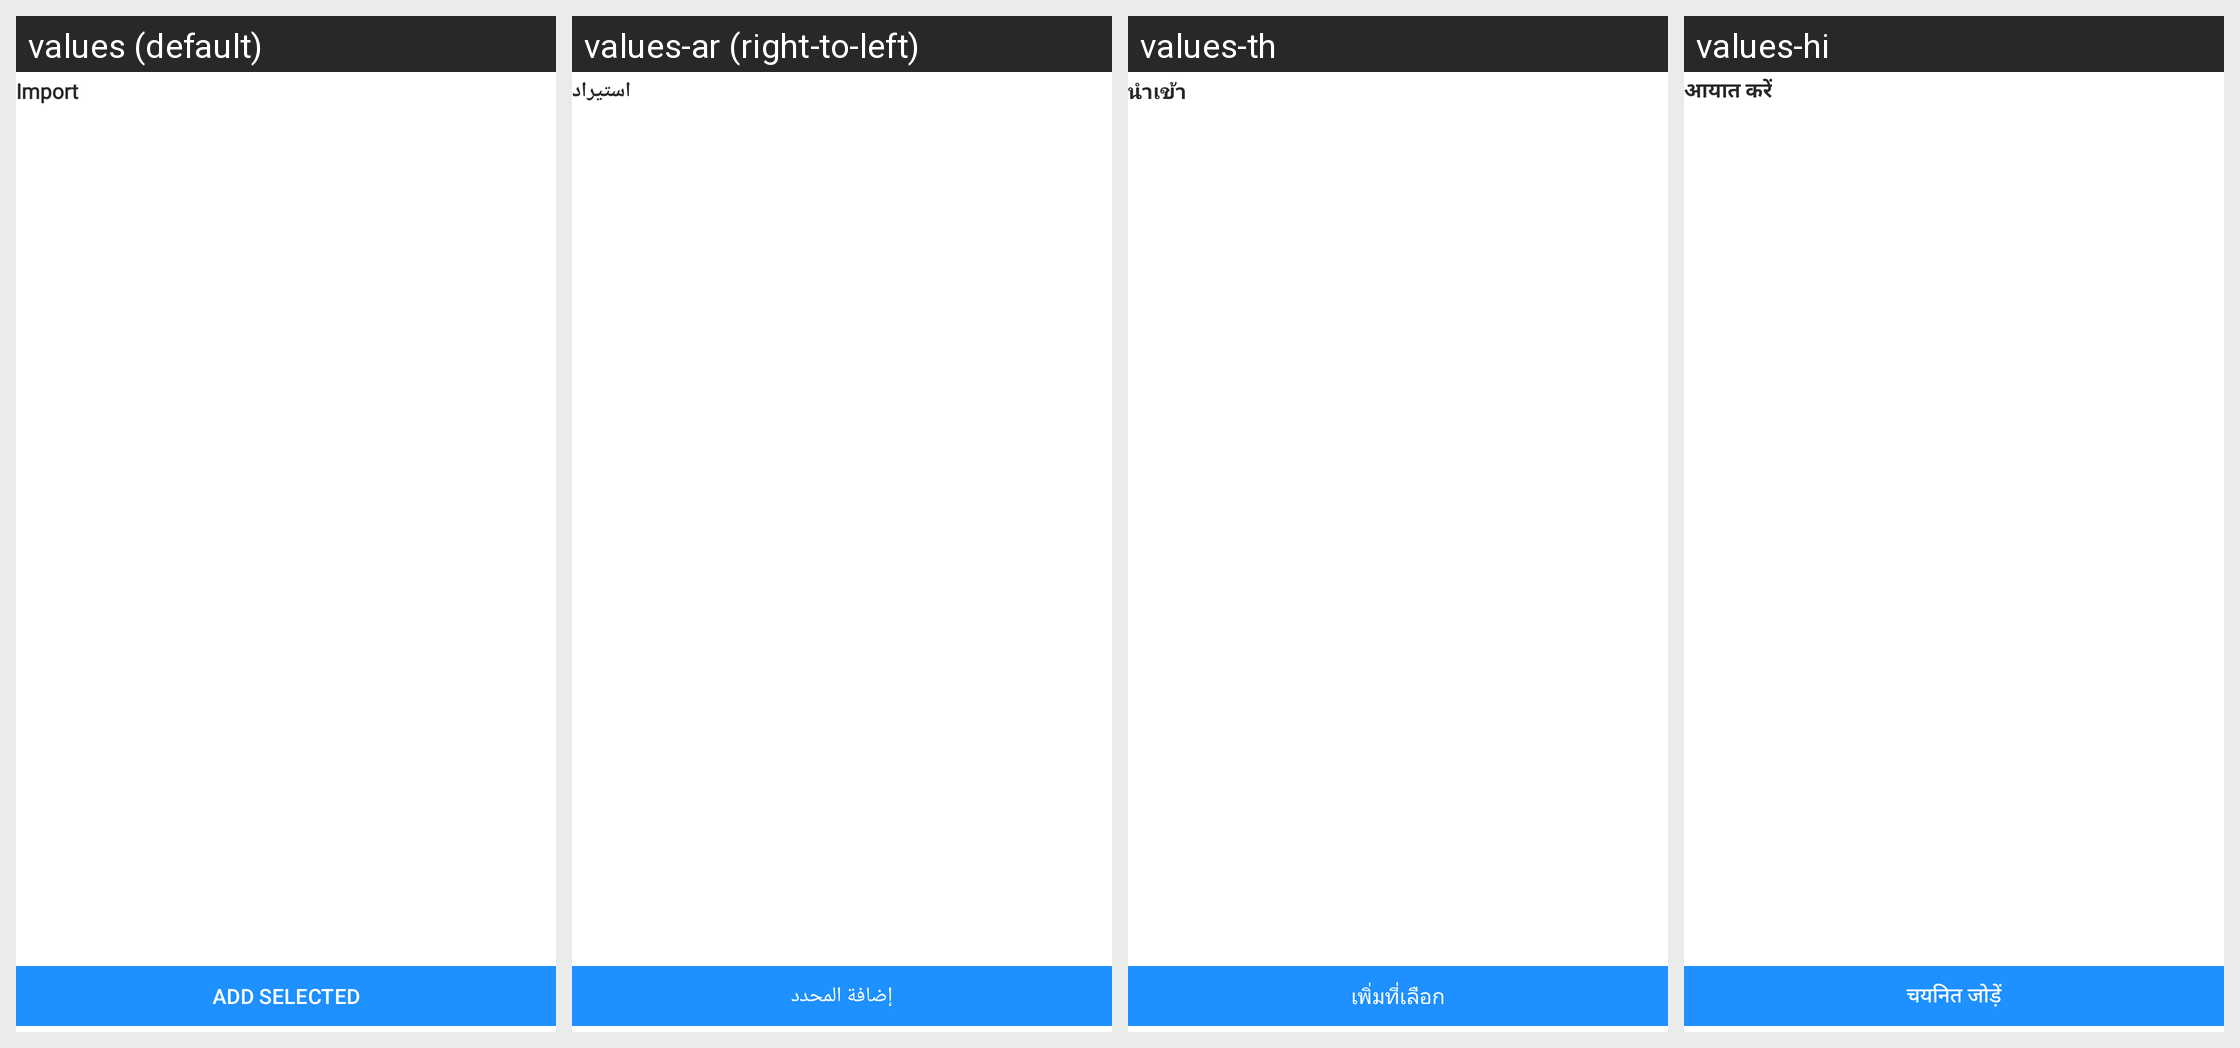

Locale-by-locale string values for the Android screen shown in this grid:
Android screen res/layout/activity_import_screen.xml rendered under 4 locales, left to right: values (default), values-ar (right-to-left), values-th, values-hi. Device: Nexus 5 (rendered at 1080×1920; each locale shown at half size, 540×960, under a caption strip naming it); theme Theme.Authenticator.
Other locales in the repository, not shown: values-af, values-cs, values-da, values-de, values-el, values-es, values-fa, values-in, values-it, values-ja, values-ko, values-ms, values-nl, values-no, values-pt, values-ru, values-tr, values-vi, values-zh.
Strings drawn on this screen, with the default value and each locale's value (text and hints the layout hard-codes, and strings that could not be matched under every locale, appear in the picture but are not listed):

import_screen
  values: Import
  values-ar: استيراد
  values-th: นำเข้า
  values-hi: आयात करें

add_selected
  values: ADD SELECTED
  values-ar: إضافة المحدد
  values-th: เพิ่มที่เลือก
  values-hi: चयनित जोड़ें
